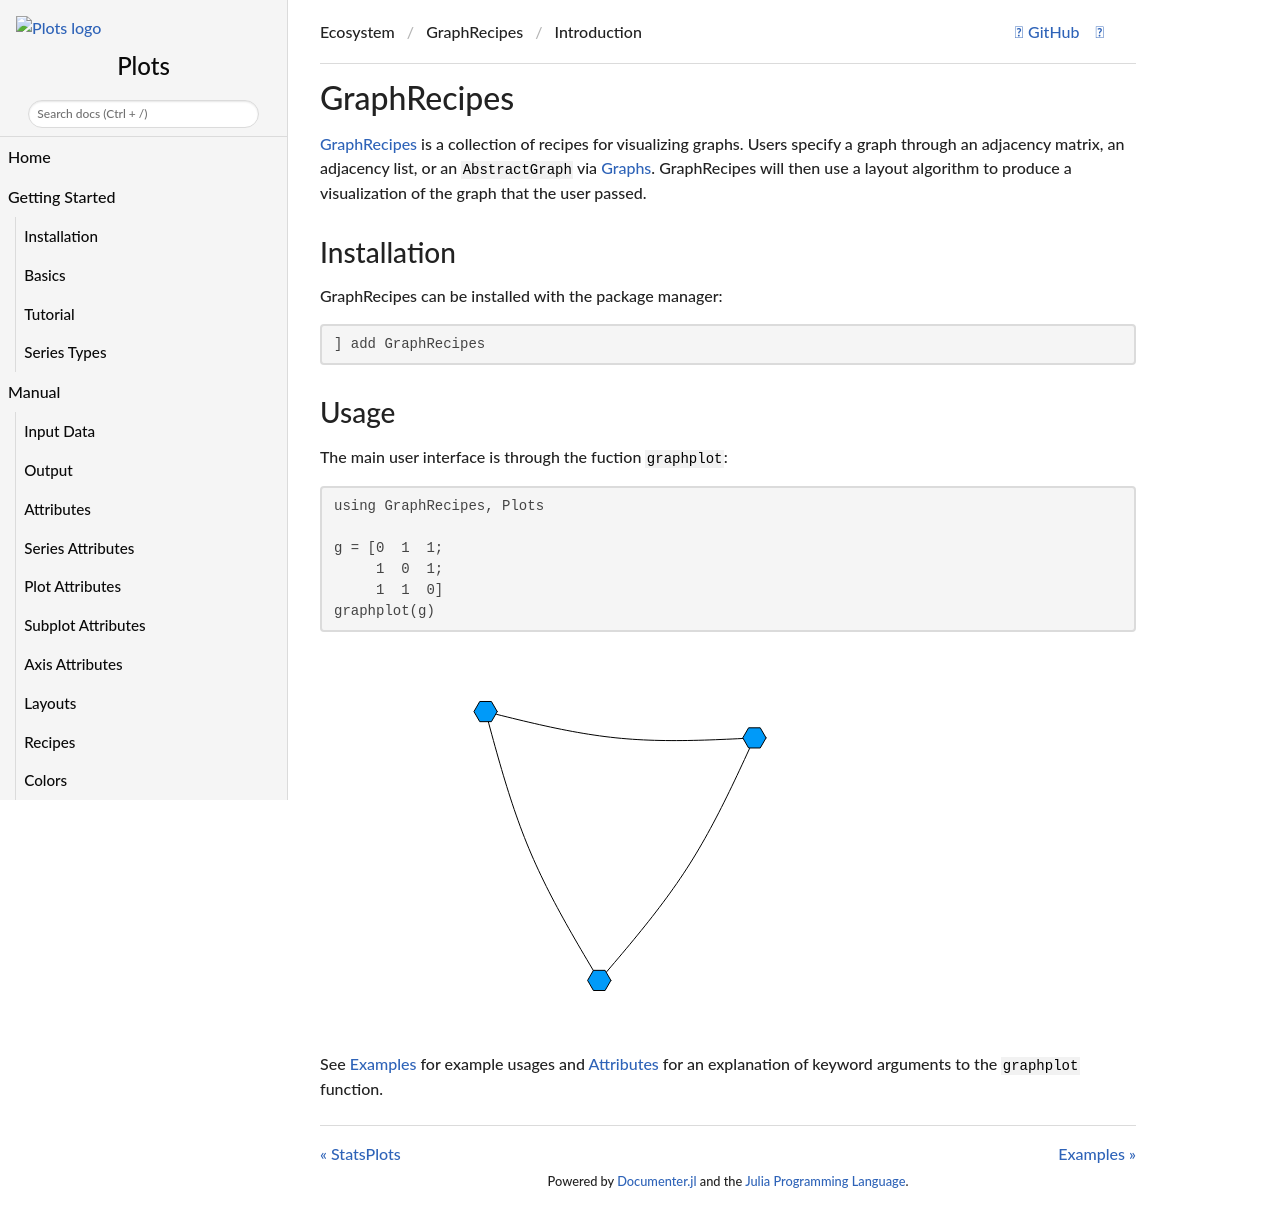

repository: JuliaPlots/PlotDocs.jl · page: v1.41.6/GraphRecipes/introduction/index.html · generator: mkdocs

```@setup graphintro
using Plots, GraphRecipes; gr()
Plots.reset_defaults()
```
# GraphRecipes
[GraphRecipes](https://github.com/JuliaPlots/GraphRecipes.jl) is a collection of recipes for visualizing graphs. Users specify a graph through an adjacency matrix, an adjacency list, or an `AbstractGraph` via [Graphs](https://github.com/JuliaGraphs/Graphs.jl). GraphRecipes will then use a layout algorithm to produce a visualization of the graph that the user passed.

## Installation
GraphRecipes can be installed with the package manager:
```julia
] add GraphRecipes
```

## Usage
The main user interface is through the fuction `graphplot`:
```@example graphintro
using GraphRecipes, Plots

g = [0  1  1;
     1  0  1;
     1  1  0]
graphplot(g)
```

See [Examples](@ref graph_examples) for example usages and [Attributes](@ref graph_attributes) for an explanation of keyword arguments to the `graphplot` function.
